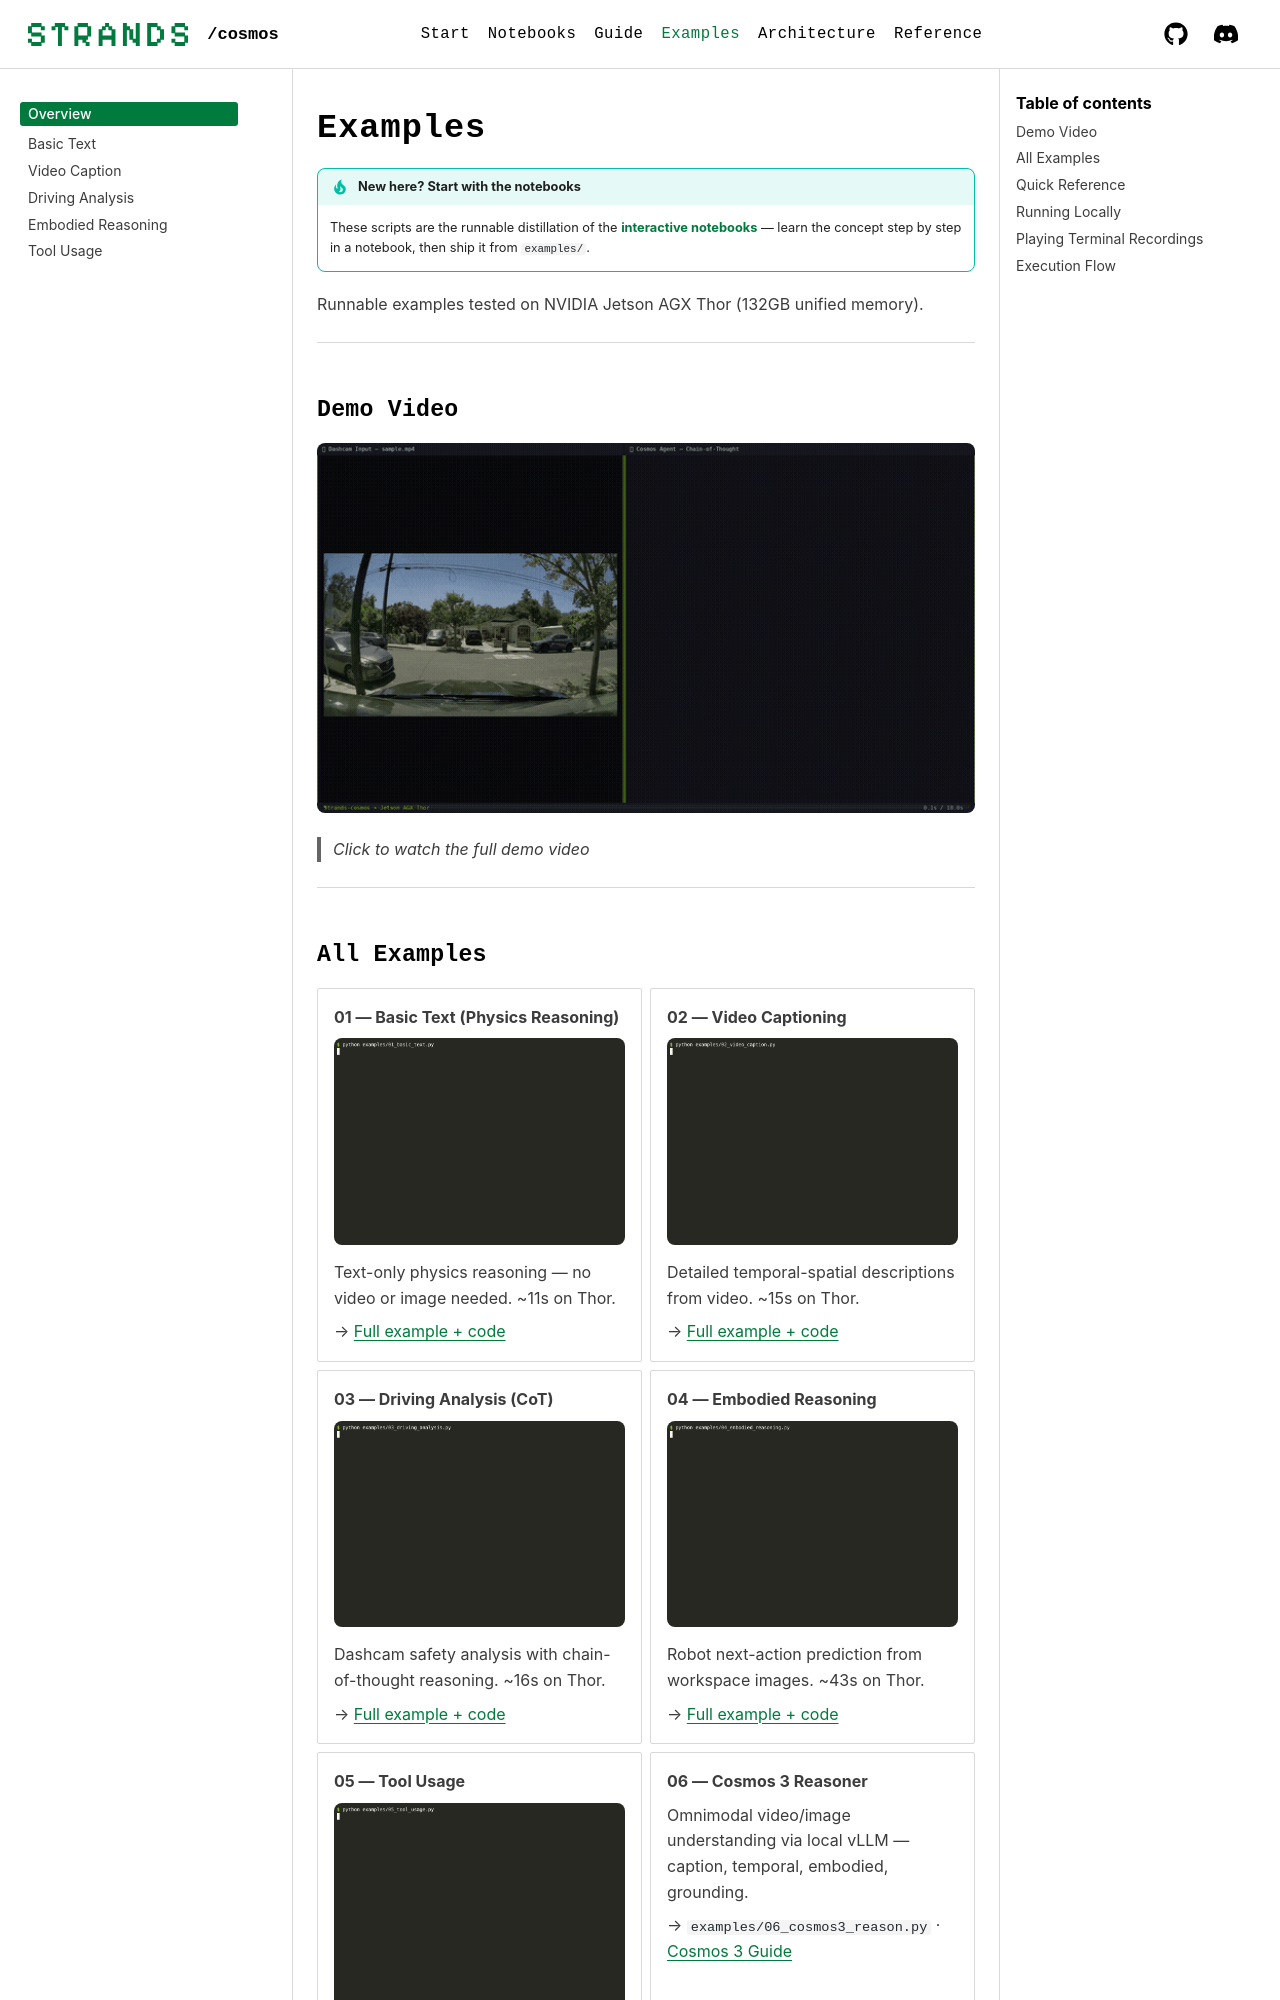

repository: strands-labs/strands-for-cosmos · page: examples/overview/index.html · generator: mkdocs

# Examples

!!! tip "New here? Start with the notebooks"
    These scripts are the runnable distillation of the
    **[interactive notebooks](../notebooks.md)** — learn the concept step by step
    in a notebook, then ship it from `examples/`.

Runnable examples tested on NVIDIA Jetson AGX Thor (132GB unified memory).

---

## Demo Video

<a href="https://github.com/cagataycali/strands-cosmos/releases/download/v0.1.1/strands-cosmos-demo.mp4">
  <img src="../../strands-cosmos-demo-preview.gif" alt="Demo — Driving analysis on Jetson AGX Thor" width="100%">
</a>

> *Click to watch the full demo video*

---
